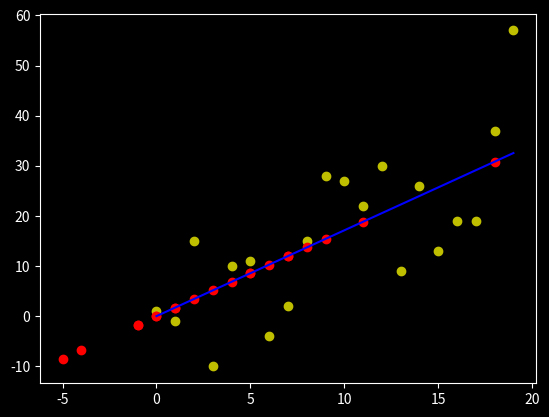

Write the Python code that produced this figure.
import numpy as np
import matplotlib.pyplot as plt
from matplotlib import style
import random

style.use('dark_background')

#creates a linear dataset
def create_dataset(hm =20, val =1, variance = 10, step =1, correlation=False ):
	y=[]
	for i in range(hm):
		temp = val + random.randrange(-variance, variance)
		y.append(temp)
		if correlation and correlation == 'pos':
			val += step
		elif correlation and correlation == 'neg':
			val -= step
	x = [i for i in range(len(y))]
	return np.array(x, dtype=np.float64), np.array(y, dtype=np.float64)

#computes the coefficients of the regression line
def compute_coeffs(x, y):
	m_x = np.mean(x)
	m_y = np.mean(y)
	n = len(x)

	SS_xy = np.sum(y*x - n*m_x*m_y)
	SS_xx = np.sum(x**2 - n*m_x**2)

	b_1 = SS_xy / SS_xx
	b_0 = m_y - b_1*m_x

	return b_0, b_1

#computes the squared error of the regression line formed
def compute_squared_error(y, reg_line):
	mean_line_y = np.mean(y)

	reg_line_sq = np.sum((y - reg_line)**2)
	mean_line_sq = np.sum((y - mean_line_y)**2)

	return 1 - (reg_line_sq/mean_line_sq)

#predicts data
def predict(x,coeffs= []):
	return x*coeffs[1] + coeffs[0]

x, y = create_dataset(20,1,20,2,'pos')
b = compute_coeffs(x, y)

regression_line = x*b[1] + b[0]
r_sq = compute_squared_error(y,regression_line)

#testing
x_test = create_dataset(10, 1, 10, 1, 'pos')
y_predict = [predict(i,b) for i in x_test]

print("The squared error of the regression line is {}".format(r_sq))
plt.scatter(x,y, color='y')
plt.plot(x,regression_line, color ='b')
plt.scatter(x_test,y_predict,color='r')
plt.show()